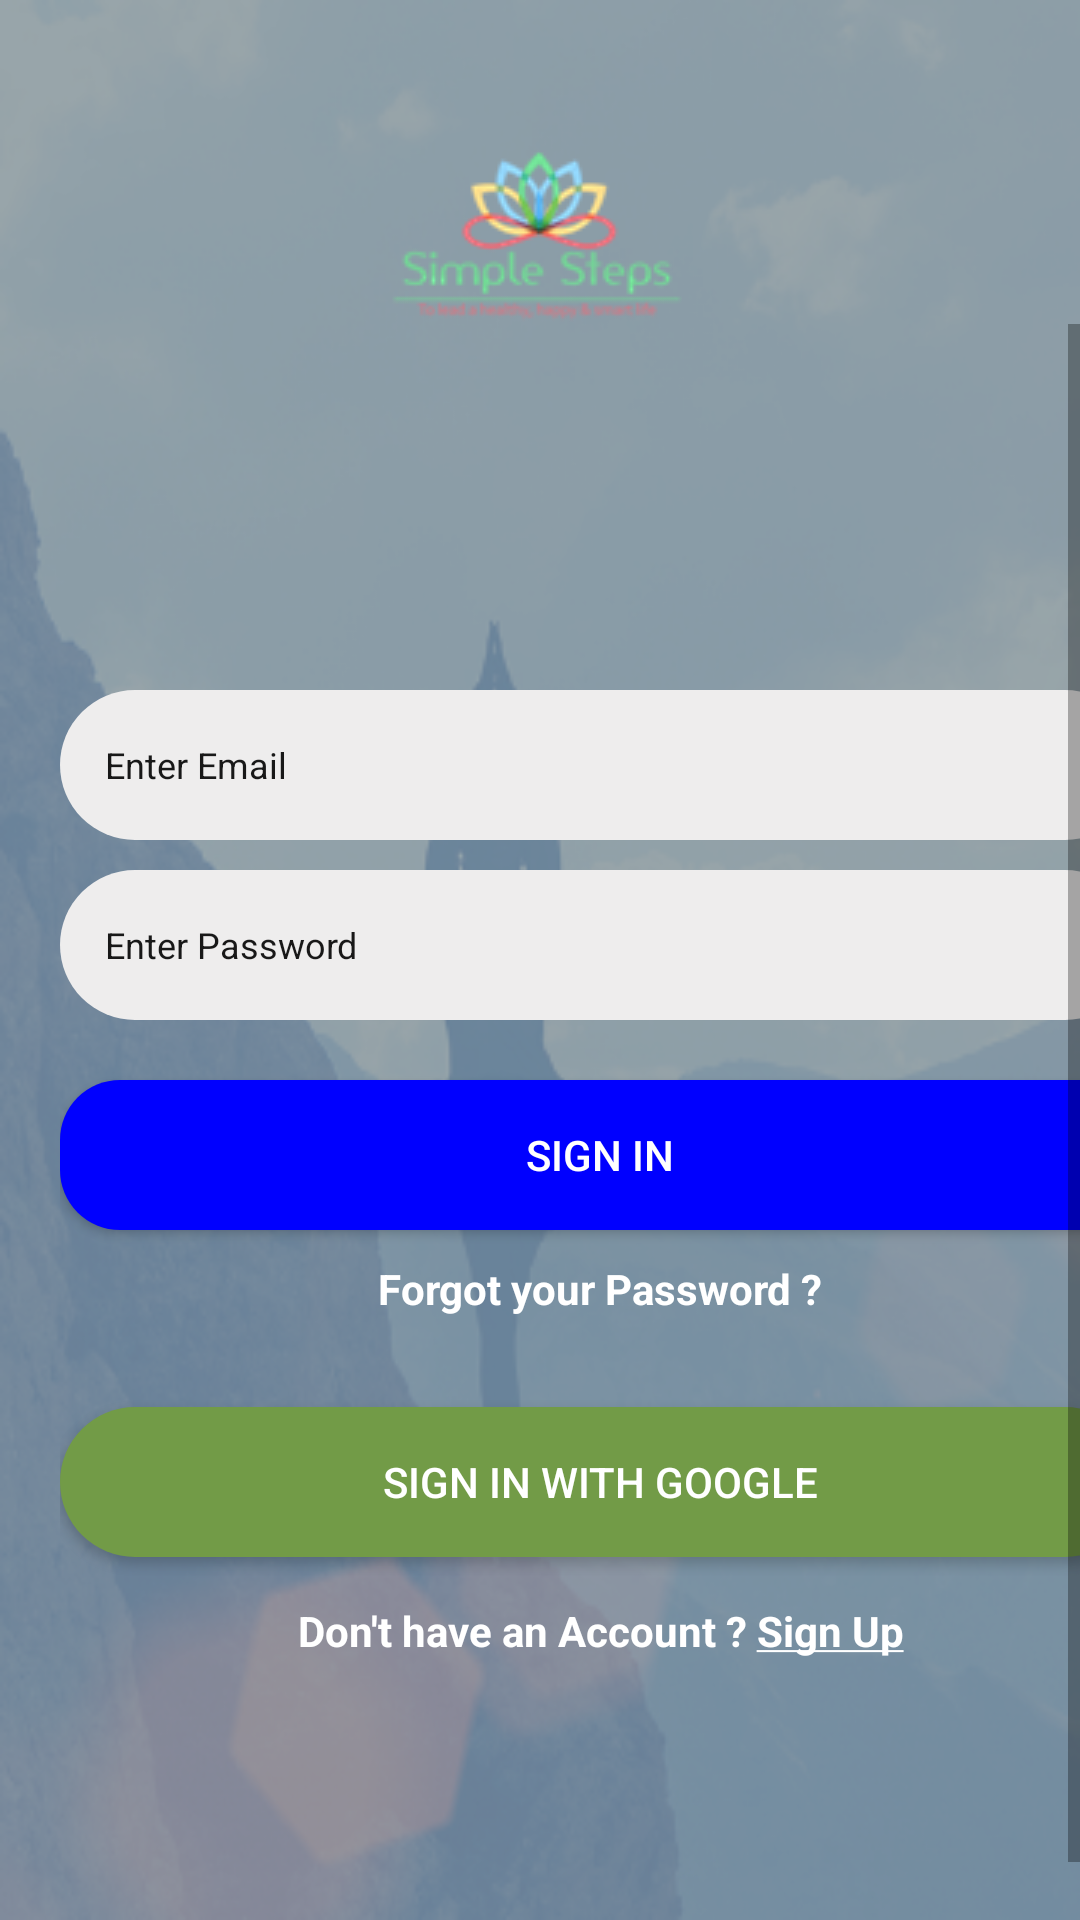

Layout XML and referenced resources for this Android screen:
<!-- AndroidManifest.xml: activity theme AppNoActionBarTheme -->
<!-- res/layout/activity_main.xml -->
<?xml version="1.0" encoding="utf-8"?>
<FrameLayout xmlns:android="http://schemas.android.com/apk/res/android"
    xmlns:tools="http://schemas.android.com/tools"
    android:layout_width="match_parent"
    android:layout_height="match_parent"
    tools:context="com.simplestepapp.activities.MainActivity">

    <RelativeLayout
        android:layout_width="match_parent"
        android:layout_height="match_parent"
        android:background="@drawable/background"
        tools:ignore="UselessParent">

        <android.support.v7.widget.AppCompatImageView
            android:id="@+id/img_Logo"
            android:layout_width="wrap_content"
            android:layout_height="wrap_content"
            android:layout_centerHorizontal="true"
            android:layout_marginTop="50dp"
            android:src="@drawable/logo" />

        <ScrollView
            android:layout_width="match_parent"
            android:layout_height="match_parent"
            android:layout_below="@+id/img_Logo"
            android:fillViewport="true"
            android:fitsSystemWindows="true"
            android:visibility="visible">

            <LinearLayout
                android:layout_width="match_parent"
                android:layout_height="wrap_content"
                android:layout_margin="20dp"
                android:gravity="center"
                android:orientation="vertical">


                <android.support.v7.widget.AppCompatEditText
                    android:id="@+id/edtTxt_Name"
                    style="@style/style_EditText"
                    android:layout_width="match_parent"
                    android:layout_height="50dp"
                    android:hint="@string/reg_Name"
                    android:visibility="gone"/>

                <android.support.v7.widget.AppCompatEditText
                    android:id="@+id/edtTxt_EmailId"
                    style="@style/style_EditText"
                    android:layout_width="match_parent"
                    android:layout_height="50dp"
                    android:layout_marginTop="10dp"
                    android:hint="@string/reg_Email"
                    android:inputType="textEmailAddress" />

                <android.support.design.widget.TextInputEditText
                    android:id="@+id/edtTxt_Pwd"
                    style="@style/style_EditText"
                    android:layout_width="match_parent"
                    android:layout_height="50dp"
                    android:layout_marginTop="10dp"
                    android:hint="@string/reg_Mobile"
                    android:inputType="textPassword" />


                <android.support.v7.widget.AppCompatButton
                    android:id="@+id/btn_SignUp"
                    android:layout_width="match_parent"
                    android:layout_height="50dp"
                    android:layout_marginTop="20dp"
                    android:background="@drawable/button_bg"
                    android:text="Sign In"
                    android:textColor="#FFFFFF" />

                <android.support.v7.widget.AppCompatTextView
                    android:layout_width="match_parent"
                    android:layout_height="wrap_content"
                    android:layout_margin="10dp"
                    android:fontFamily="sans-serif"
                    android:gravity="center"
                    android:text="Forgot your Password ?"
                    android:textColor="#FFFFFF"
                    android:textStyle="bold" />

                <android.support.v7.widget.AppCompatButton
                    android:id="@+id/btn_sign_in"
                    android:layout_width="match_parent"
                    android:layout_height="50dp"
                    android:layout_marginTop="20dp"
                    android:text="Sign In with Google"
                    android:background="@drawable/btn_sign_email_bg"
                    android:textColor="#FFFFFF"
                    />


                <android.support.v7.widget.AppCompatTextView
                    android:layout_width="match_parent"
                    android:layout_height="wrap_content"
                    android:layout_margin="15dp"
                    android:fontFamily="sans-serif"
                    android:gravity="center"
                    android:text="@string/signup_Account"
                    android:textColor="#FFFFFF"
                    android:textStyle="bold" />


            </LinearLayout>
        </ScrollView>


    </RelativeLayout>

</FrameLayout>
<!-- resources referenced by this layout -->
<resources>
  <!-- drawable background (drawable) -->
  <?xml version="1.0" encoding="utf-8"?>
  <layer-list xmlns:android="http://schemas.android.com/apk/res/android">
      <item android:id="@+id/item_img">
          <bitmap android:src="@drawable/bg" />
      </item>
      <item android:id="@+id/background">
          <shape android:shape="rectangle">
              <solid android:color="#cc7f97a9" />
          </shape>
      </item>
  </layer-list>
  <!-- drawable btn_sign_email_bg (drawable) -->
  <?xml version="1.0" encoding="utf-8"?>
  <shape xmlns:android="http://schemas.android.com/apk/res/android">
      <solid android:color="#729B47" />
      <corners android:radius="25dp" />
  </shape>
  <!-- drawable button_bg (drawable) -->
  <?xml version="1.0" encoding="utf-8"?>
  <shape xmlns:android="http://schemas.android.com/apk/res/android">
      <solid android:color="@color/selected_color" />
      <corners android:radius="20dp" />
  </shape>
  <!-- drawable logo: png bitmap (drawable, 7205 bytes) -->
  <string name="reg_Email">Enter Email</string>
  <string name="reg_Mobile">Enter Password</string>
  <string name="reg_Name">Enter Name</string>
  <string name="signup_Account" tools:ignore="ExtraTranslation">Don\'t have an Account ? <b><u>Sign Up</u></b>  </string>
  <style name="style_EditText" parent="Widget.AppCompat.EditText">
          <item name="android:fontFamily">sans-serif</item>
          <item name="android:inputType">textCapCharacters</item>
          <item name="android:textSize">12sp</item>
          <item name="android:maxLines">1</item>
          <item name="android:singleLine">true</item>
          <item name="android:textColor">#1D1D1D</item>
          <item name="android:textColorHint">#181818</item>
          <item name="android:textCursorDrawable">@null</item>
          <item name="android:paddingStart">15dp</item>
          <item name="android:background">@drawable/edit_txt_bg</item>
      </style>
  <style name="AppNoActionBarTheme" parent="AppBaseTheme">
           <item name="windowNoTitle">true</item>
            <item name="windowActionBar">false</item>
          <item name="android:windowSoftInputMode">adjustResize|stateAlwaysHidden</item>
  
      </style>
  <!-- drawable bg: png bitmap (drawable, 227946 bytes) -->
  <color name="selected_color">#0000FF</color>
  <!-- drawable edit_txt_bg (drawable) -->
  <?xml version="1.0" encoding="utf-8"?>
  <shape xmlns:android="http://schemas.android.com/apk/res/android"
      android:shape="rectangle"
      android:thickness="0dp">
  
      <stroke
          android:width="0dp"
          android:color="#FFFFFF" />
  
      <corners android:radius="25dp" />
  
      <gradient
          android:angle="360"
          android:centerColor="#EEEDED"
          android:endColor="#EEEDED"
          android:startColor="#EEEDED"
          android:type="linear" />
  
  </shape>
  <style name="AppBaseTheme" parent="Theme.AppCompat.Light.DarkActionBar">
          
          <item name="colorPrimary">@color/colorPrimary</item>
          <item name="colorPrimaryDark">@color/colorPrimaryDark</item>
          <item name="colorAccent">@color/colorAccent</item>
      </style>
  <color name="colorPrimary">#2D324F</color>
  <color name="colorPrimaryDark">#2D324F</color>
  <color name="colorAccent">#FF4081</color>
</resources>
